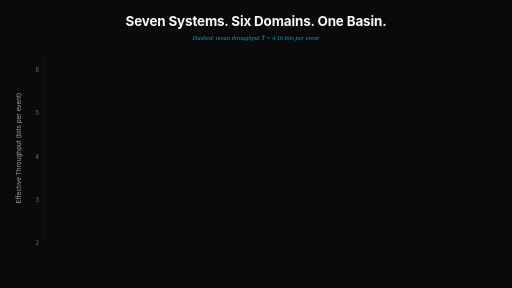
t = 0.00 s
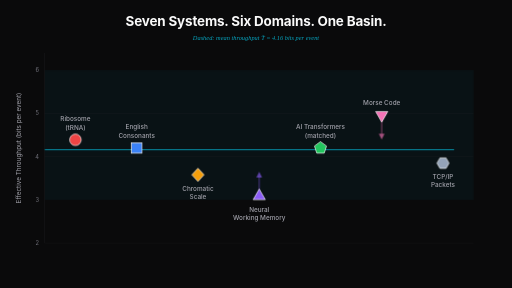
t = 2.60 s
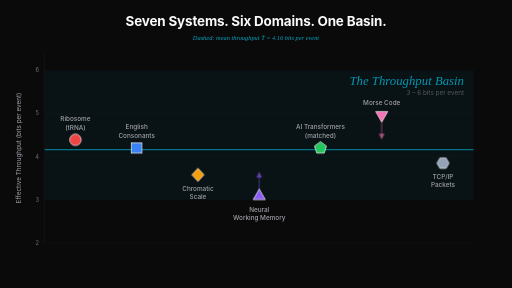
t = 3.10 s
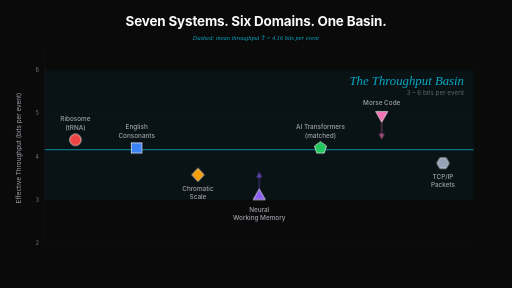
t = 3.60 s
t = 4.10 s: frame unchanged from t = 3.60 s, image omitted
t = 4.60 s: frame unchanged from t = 3.60 s, image omitted

The animated SVG that drew these frames (rendered in a browser with its animation timeline set to each time). Animation: 3 CSS @keyframes rules; one cycle of 4.60 s.

<svg xmlns="http://www.w3.org/2000/svg" viewBox="0 0 1600 900" preserveAspectRatio="xMidYMid meet" role="img" aria-label="Seven systems converging on the throughput basin">
<style>
  .hero-marker {
    opacity: 0;
    transform-box: fill-box;
    transform-origin: center;
    animation: hero-marker-in 0.55s cubic-bezier(0.25, 0.9, 0.3, 1.4) both;
  }
  .hero-m1 { animation-delay: 0.45s; }
  .hero-m2 { animation-delay: 0.65s; }
  .hero-m3 { animation-delay: 0.85s; }
  .hero-m4 { animation-delay: 1.05s; }
  .hero-m5 { animation-delay: 1.25s; }
  .hero-m6 { animation-delay: 1.45s; }
  .hero-m7 { animation-delay: 1.65s; }
  .hero-label {
    opacity: 0;
    animation: hero-fade-in 0.5s ease-out both;
  }
  .hero-l1 { animation-delay: 0.65s; }
  .hero-l2 { animation-delay: 0.85s; }
  .hero-l3 { animation-delay: 1.05s; }
  .hero-l4 { animation-delay: 1.25s; }
  .hero-l5 { animation-delay: 1.45s; }
  .hero-l6 { animation-delay: 1.65s; }
  .hero-l7 { animation-delay: 1.85s; }
  .hero-basin {
    opacity: 0;
    animation: hero-fade-in 0.8s ease-out 0.1s both;
  }
  .hero-centroid {
    opacity: 0;
    stroke-dasharray: 1400;
    stroke-dashoffset: 1400;
    animation: hero-fade-in 0.4s ease-out 2.0s both,
               hero-draw-in 1.4s cubic-bezier(0.25, 0.9, 0.3, 1) 2.0s both;
  }
  .hero-basin-label {
    opacity: 0;
    animation: hero-fade-in 0.7s ease-out 2.6s both;
  }
  .hero-arrow {
    opacity: 0;
    animation: hero-fade-in 0.5s ease-out 1.9s both;
  }
  @keyframes hero-marker-in {
    from { opacity: 0; transform: translateY(-32px) scale(0.6); }
    to   { opacity: 1; transform: translateY(0) scale(1); }
  }
  @keyframes hero-fade-in {
    from { opacity: 0; }
    to   { opacity: 1; }
  }
  @keyframes hero-draw-in {
    from { stroke-dashoffset: 1400; }
    to   { stroke-dashoffset: 0; }
  }
  @media (prefers-reduced-motion: reduce) {
    .hero-marker, .hero-label, .hero-basin,
    .hero-centroid, .hero-basin-label, .hero-arrow {
      opacity: 1 !important;
      transform: none !important;
      stroke-dashoffset: 0 !important;
      animation: none !important;
    }
  }
</style>
<rect width="1600" height="900" fill="#0a0a0b"/>
<text x="800.0" y="80" text-anchor="middle" fill="#fafafa" font-family="Inter, system-ui, sans-serif" font-size="42" font-weight="700" letter-spacing="-0.5">Seven Systems. Six Domains. One Basin.</text>
<text x="800.0" y="125" text-anchor="middle" fill="#06b6d4" font-family="Lora, Georgia, serif" font-size="20" font-style="italic" opacity="0.9">Dashed: mean throughput T̄ = 4.16 bits per event</text>
<rect class="hero-basin" x="140" y="219.09090909090912" width="1340" height="405.68181818181813" fill="#06b6d4" fill-opacity="0.05"/>
<line x1="140" y1="760.0" x2="1480" y2="760.0" stroke="#27272a" stroke-width="1" opacity="0.55"/>
<text x="122" y="766.0" text-anchor="end" fill="#71717a" font-family="Inter, sans-serif" font-size="18">2</text>
<line x1="140" y1="624.7727272727273" x2="1480" y2="624.7727272727273" stroke="#27272a" stroke-width="1" opacity="0.55"/>
<text x="122" y="630.7727272727273" text-anchor="end" fill="#71717a" font-family="Inter, sans-serif" font-size="18">3</text>
<line x1="140" y1="489.54545454545456" x2="1480" y2="489.54545454545456" stroke="#27272a" stroke-width="1" opacity="0.55"/>
<text x="122" y="495.54545454545456" text-anchor="end" fill="#71717a" font-family="Inter, sans-serif" font-size="18">4</text>
<line x1="140" y1="354.31818181818187" x2="1480" y2="354.31818181818187" stroke="#27272a" stroke-width="1" opacity="0.55"/>
<text x="122" y="360.31818181818187" text-anchor="end" fill="#71717a" font-family="Inter, sans-serif" font-size="18">5</text>
<line x1="140" y1="219.09090909090912" x2="1480" y2="219.09090909090912" stroke="#27272a" stroke-width="1" opacity="0.55"/>
<text x="122" y="225.09090909090912" text-anchor="end" fill="#71717a" font-family="Inter, sans-serif" font-size="18">6</text>
<line x1="140" y1="165" x2="140" y2="760" stroke="#27272a" stroke-width="1.4"/>
<text x="65" y="462.5" text-anchor="middle" fill="#a1a1aa" font-family="Inter, sans-serif" font-size="20" transform="rotate(-90 65 462.5)">Effective Throughput (bits per event)</text>
<line class="hero-centroid" x1="140" y1="467.90909090909093" x2="1480" y2="467.90909090909093" stroke="#06b6d4" stroke-width="2.4" stroke-dasharray="14 9" opacity="0.7"/>
<g class="hero-arrow"><line x1="810.0" y1="603.25" x2="810.0" y2="552.875" stroke="#8b5cf6" stroke-width="2.5" opacity="0.65"/><polygon points="810.0,536.875 801.0,554.875 819.0,554.875" fill="#8b5cf6" opacity="0.65"/></g>
<g class="hero-arrow"><line x1="1192.857142857143" y1="369.0795454545455" x2="1192.857142857143" y2="419.45454545454544" stroke="#f472b6" stroke-width="2.5" opacity="0.65"/><polygon points="1192.857142857143,435.45454545454544 1183.857142857143,417.45454545454544 1201.857142857143,417.45454545454544" fill="#f472b6" opacity="0.65"/></g>
<circle cx="235.71428571428572" cy="436.80681818181824" r="18" class="hero-marker hero-m1" fill="#ef4444" stroke="white" stroke-width="2"/>
<text x="235.71428571428572" y="378.80681818181824" text-anchor="middle" fill="#a1a1aa" font-family="Inter, sans-serif" font-size="20" font-weight="500" class="hero-label hero-l1">Ribosome</text>
<text x="235.71428571428572" y="404.80681818181824" text-anchor="middle" fill="#a1a1aa" font-family="Inter, sans-serif" font-size="20" font-weight="500" class="hero-label hero-l1">(tRNA)</text>
<rect x="410.9428571428571" y="446.3" width="32.4" height="32.4" class="hero-marker hero-m2" fill="#3b82f6" stroke="white" stroke-width="2"/>
<text x="427.1428571428571" y="404.5" text-anchor="middle" fill="#a1a1aa" font-family="Inter, sans-serif" font-size="20" font-weight="500" class="hero-label hero-l2">English</text>
<text x="427.1428571428571" y="430.5" text-anchor="middle" fill="#a1a1aa" font-family="Inter, sans-serif" font-size="20" font-weight="500" class="hero-label hero-l2">Consonants</text>
<polygon points="618.5714285714286,525.6409090909091 637.4714285714285,546.3409090909091 618.5714285714286,567.0409090909092 599.6714285714286,546.3409090909091" class="hero-marker hero-m3" fill="#f59e0b" stroke="white" stroke-width="2"/>
<text x="618.5714285714286" y="596.3409090909091" text-anchor="middle" fill="#a1a1aa" font-family="Inter, sans-serif" font-size="20" font-weight="500" class="hero-label hero-l3">Chromatic</text>
<text x="618.5714285714286" y="622.3409090909091" text-anchor="middle" fill="#a1a1aa" font-family="Inter, sans-serif" font-size="20" font-weight="500" class="hero-label hero-l3">Scale</text>
<polygon points="810.0,590.55 828.9,623.85 791.1,623.85" class="hero-marker hero-m4" fill="#8b5cf6" stroke="white" stroke-width="2"/>
<text x="810.0" y="661.25" text-anchor="middle" fill="#a1a1aa" font-family="Inter, sans-serif" font-size="20" font-weight="500" class="hero-label hero-l4">Neural</text>
<text x="810.0" y="687.25" text-anchor="middle" fill="#a1a1aa" font-family="Inter, sans-serif" font-size="20" font-weight="500" class="hero-label hero-l4">Working Memory</text>
<polygon points="1001.4285714285714,442.7 1020.2594904512155,456.38146351137607 1013.0667194239625,478.51853648862397 989.7904234331804,478.51853648862397 982.5976524059274,456.38146351137607" class="hero-marker hero-m5" fill="#22c55e" stroke="white" stroke-width="2"/>
<text x="1001.4285714285714" y="404.5" text-anchor="middle" fill="#a1a1aa" font-family="Inter, sans-serif" font-size="20" font-weight="500" class="hero-label hero-l5">AI Transformers</text>
<text x="1001.4285714285714" y="430.5" text-anchor="middle" fill="#a1a1aa" font-family="Inter, sans-serif" font-size="20" font-weight="500" class="hero-label hero-l5">(matched)</text>
<polygon points="1192.857142857143,381.7795454545455 1211.757142857143,348.4795454545455 1173.9571428571428,348.4795454545455" class="hero-marker hero-m6" fill="#f472b6" stroke="white" stroke-width="2"/>
<text x="1192.857142857143" y="329.0795454545455" text-anchor="middle" fill="#a1a1aa" font-family="Inter, sans-serif" font-size="20" font-weight="500" class="hero-label hero-l6">Morse Code</text>
<polygon points="1403.1857142857143,509.8295454545455 1393.7357142857143,526.1974255860714 1374.8357142857142,526.1974255860714 1365.3857142857141,509.8295454545455 1374.8357142857142,493.4616653230196 1393.7357142857143,493.4616653230196" class="hero-marker hero-m7" fill="#94a3b8" stroke="white" stroke-width="2"/>
<text x="1384.2857142857142" y="559.8295454545455" text-anchor="middle" fill="#a1a1aa" font-family="Inter, sans-serif" font-size="20" font-weight="500" class="hero-label hero-l7">TCP/IP</text>
<text x="1384.2857142857142" y="585.8295454545455" text-anchor="middle" fill="#a1a1aa" font-family="Inter, sans-serif" font-size="20" font-weight="500" class="hero-label hero-l7">Packets</text>
<g class="hero-basin-label"><text x="1450" y="266.4204545454545" text-anchor="end" fill="#06b6d4" font-family="Lora, Georgia, serif" font-size="40" font-style="italic" opacity="0.92">The Throughput Basin</text><text x="1450" y="296.4204545454545" text-anchor="end" fill="#71717a" font-family="Inter, sans-serif" font-size="20" opacity="0.85">3 – 6 bits per event</text></g>
</svg>
